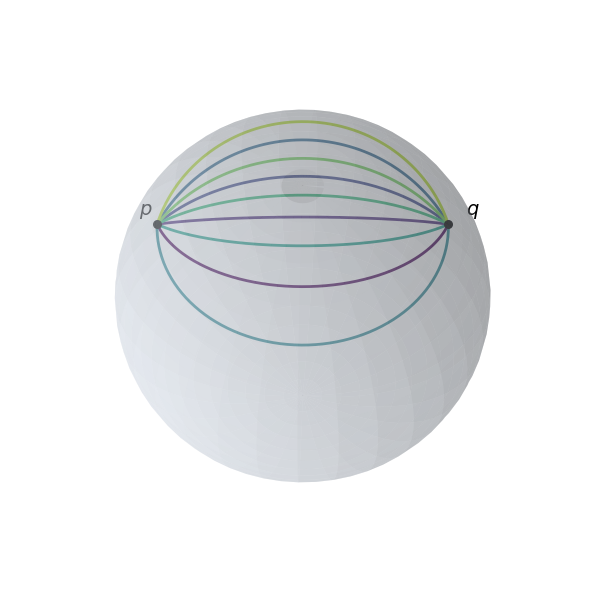
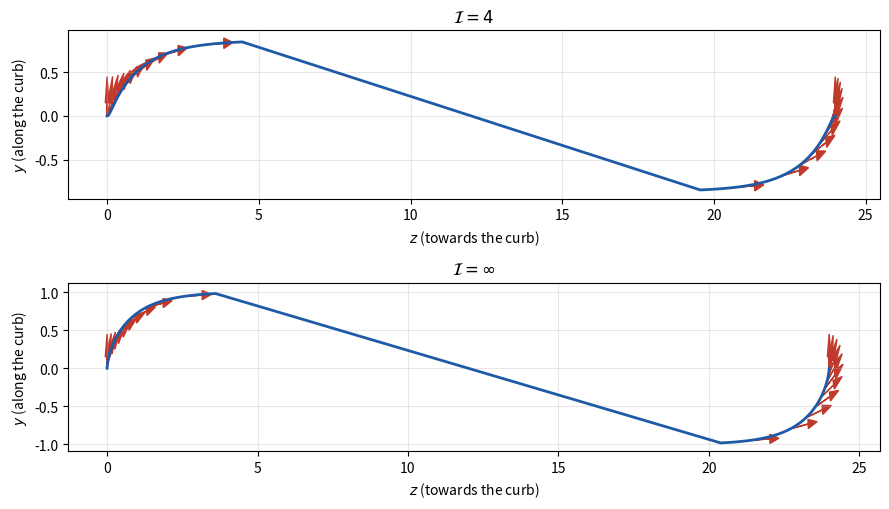

These figures' Python source, in order:
"""Figures for 'Long-Distance Universality for the Berger Sphere and the Unicycle'.
Usage: python3 figures.py OUTDIR
Draws (1) the pencil of circular arcs joining two points of the sphere of radius 1/2,
(2) the parking manoeuvre built in Section 5 for I = 4 and I = infinity."""
import sys, numpy as np
import matplotlib
matplotlib.use("Agg")
import matplotlib.pyplot as plt

out = sys.argv[1] if len(sys.argv) > 1 else "."

def rot(axis, ang):
    a = axis / np.linalg.norm(axis)
    K = np.array([[0, -a[2], a[1]], [a[2], 0, -a[0]], [-a[1], a[0], 0]])
    return np.eye(3) + np.sin(ang) * K + (1 - np.cos(ang)) * K @ K

# ---------- Figure 1: pencil of arcs ----------
fig = plt.figure(figsize=(6, 6))
ax = fig.add_subplot(111, projection="3d")
R = 0.5
u, v = np.mgrid[0:2*np.pi:60j, 0:np.pi:30j]
ax.plot_surface(R*np.cos(u)*np.sin(v), R*np.sin(u)*np.sin(v), R*np.cos(v),
                color="#dfe7f2", alpha=0.35, linewidth=0, shade=True)
a = 0.85
p = np.array([-np.sin(a), 0, np.cos(a)]); q = np.array([np.sin(a), 0, np.cos(a)])
cmap = plt.get_cmap("viridis")
ts = np.linspace(-np.pi + 0.35, np.pi - 0.35, 9)
for i, t in enumerate(ts):
    c = np.array([0, np.sin(t), np.cos(t)])
    w1 = p - (c @ p) * c; w2 = q - (c @ q) * c
    ang = np.arctan2(c @ np.cross(w1, w2), w1 @ w2)
    s = np.linspace(0, 1, 200)
    pts = np.array([rot(c, ang * x) @ p for x in s]) * R
    ax.plot(pts[:, 0], pts[:, 1], pts[:, 2], color=cmap(i / len(ts)), lw=2)
for P, lab in ((p, "$p$"), (q, "$q$")):
    ax.scatter(*(R*P), color="k", s=30)
    ax.text(*(R*P*1.12), lab, fontsize=14)
ax.set_box_aspect((1, 1, 1)); ax.set_axis_off()
ax.view_init(elev=55, azim=-90); ax.set_xlim(-0.45,0.45); ax.set_ylim(-0.45,0.45); ax.set_zlim(-0.42,0.5)
plt.tight_layout()
plt.savefig(f"{out}/fig_pencil.png", dpi=170, bbox_inches="tight", facecolor="white")
plt.close()

# ---------- Figure 2: parking manoeuvre ----------
def manoeuvre(I, z, eps, n=4000):
    k = 1.0 if np.isinf(I) else np.sqrt(1 - 1/I)
    iI = 0.0 if np.isinf(I) else 1/I
    th1 = np.pi/2 - eps
    th = np.linspace(0, th1, n)
    dzdth = (np.sin(th)**2 + iI*np.cos(th)**2) / (k*np.cos(th))
    Z1 = np.concatenate([[0], np.cumsum(0.5*(dzdth[1:]+dzdth[:-1])*np.diff(th))])
    Y1 = k*(1 - np.cos(th))
    Y = 2*Y1[-1]; m = z - 2*Z1[-1]
    delta = np.arctan(Y/m)
    ys = list(Y1); zs = list(Z1); hs = list(th)
    # straight tilted segment
    ell = np.hypot(m, Y)
    for x in np.linspace(0, 1, 200):
        ys.append(Y1[-1] - x*ell*np.sin(delta)); zs.append(Z1[-1] + x*ell*np.cos(delta)); hs.append(np.pi/2 + delta)
    y0, z0 = ys[-1], zs[-1]
    for t, yy, zz in zip(th[::-1], Y1[::-1], Z1[::-1]):
        ys.append(y0 + (Y1[-1] - yy)); zs.append(z0 + (Z1[-1] - zz)); hs.append(t)
    return np.array(ys), np.array(zs), np.array(hs)

fig, axs = plt.subplots(2, 1, figsize=(9, 5.2), sharey=False)
for axx, I, ttl in ((axs[0], 4.0, r"$\mathcal{I}=4$"), (axs[1], np.inf, r"$\mathcal{I}=\infty$")):
    ys, zs, hs = manoeuvre(I, 24.0, 0.02)
    axx.plot(zs, ys, color="#1f5aa6", lw=2)
    for j in np.linspace(0, len(zs)-1, 22).astype(int):
        axx.arrow(zs[j], ys[j], 0.9*np.sin(hs[j]), 0.45*np.cos(hs[j]), head_width=0.12, head_length=0.3,
                  color="#c0392b", length_includes_head=True)
    axx.set_title(ttl); axx.set_xlabel("$z$ (towards the curb)")
    axx.grid(alpha=0.3)
axs[1].set_ylabel("$y$ (along the curb)"); axs[0].set_ylabel("$y$ (along the curb)")
plt.tight_layout()
plt.savefig(f"{out}/fig_parking.png", dpi=170, bbox_inches="tight", facecolor="white")
